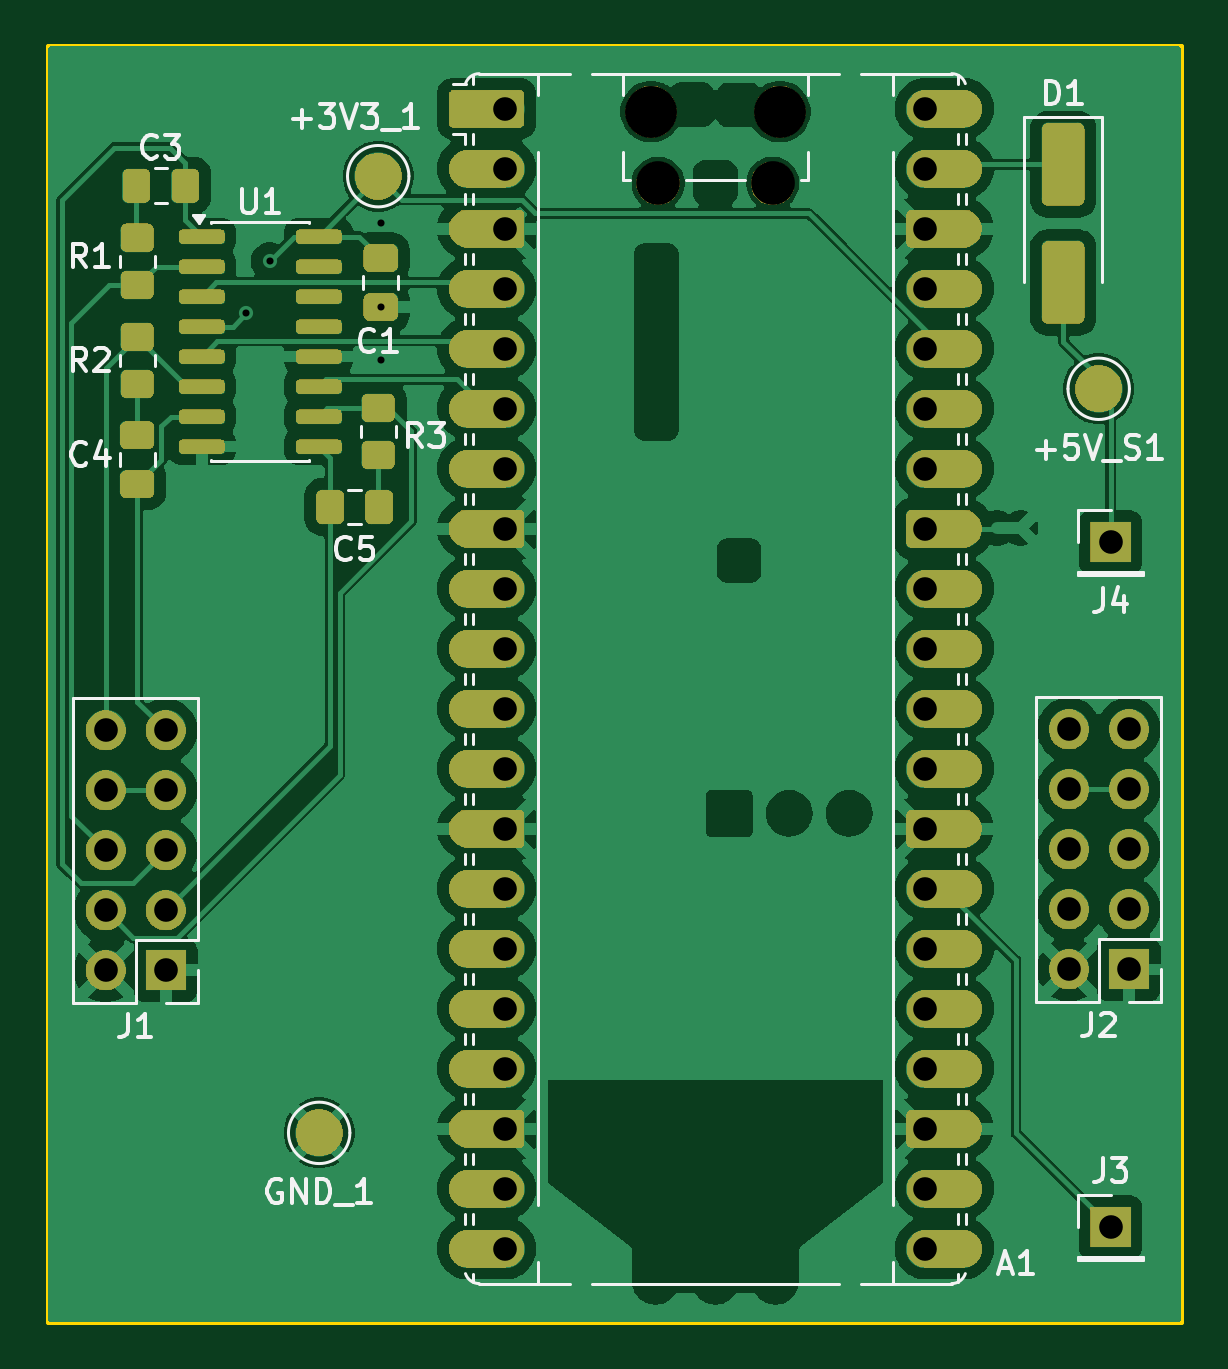
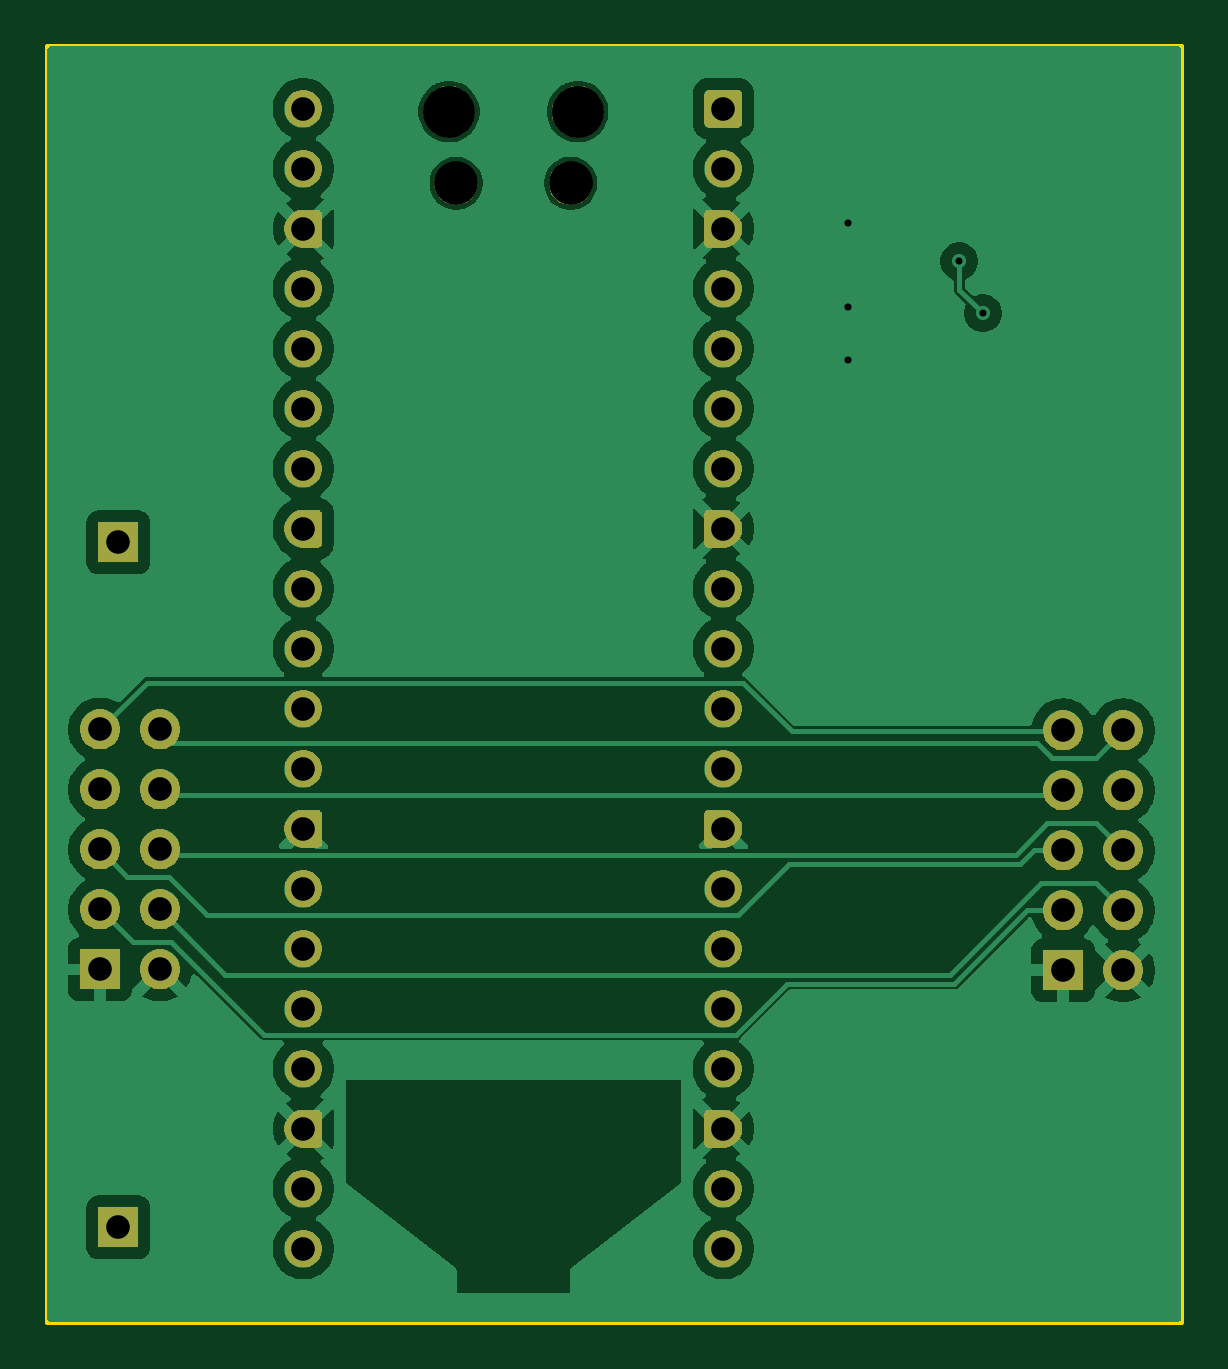
Circuit board: 11 layer files. Board 48.0 x 54.0 mm.
- bottom_copper: Encoder Board-B_Cu.gbr (76870 bytes)
- bottom_mask: Encoder Board-B_Mask.gbr (69293 bytes)
- paste: Encoder Board-B_Paste.gbr (458 bytes)
- bottom_silk: Encoder Board-B_Silkscreen.gbr (459 bytes)
- outline: Encoder Board-Edge_Cuts.gbr (610 bytes)
- top_copper: Encoder Board-F_Cu.gbr (178035 bytes)
- top_mask: Encoder Board-F_Mask.gbr (204369 bytes)
- paste: Encoder Board-F_Paste.gbr (2811 bytes)
- top_silk: Encoder Board-F_Silkscreen.gbr (27108 bytes)
- drill: Encoder Board-NPTH.drl (448 bytes)
- drill: Encoder Board-PTH.drl (1365 bytes)

=== bottom_copper: Encoder Board-B_Cu.gbr (76870 bytes, source omitted) ===
=== bottom_mask: Encoder Board-B_Mask.gbr (69293 bytes, source omitted) ===
=== paste: Encoder Board-B_Paste.gbr ===
%TF.GenerationSoftware,KiCad,Pcbnew,10.0.3*%
%TF.CreationDate,2026-05-27T18:24:21-07:00*%
%TF.ProjectId,Encoder Board,456e636f-6465-4722-9042-6f6172642e6b,rev?*%
%TF.SameCoordinates,Original*%
%TF.FileFunction,Paste,Bot*%
%TF.FilePolarity,Positive*%
%FSLAX46Y46*%
G04 Gerber Fmt 4.6, Leading zero omitted, Abs format (unit mm)*
G04 Created by KiCad (PCBNEW 10.0.3) date 2026-05-27 18:24:21*
%MOMM*%
%LPD*%
G01*
G04 APERTURE LIST*
G04 APERTURE END LIST*
M02*

=== bottom_silk: Encoder Board-B_Silkscreen.gbr ===
%TF.GenerationSoftware,KiCad,Pcbnew,10.0.3*%
%TF.CreationDate,2026-05-27T18:24:21-07:00*%
%TF.ProjectId,Encoder Board,456e636f-6465-4722-9042-6f6172642e6b,rev?*%
%TF.SameCoordinates,Original*%
%TF.FileFunction,Legend,Bot*%
%TF.FilePolarity,Positive*%
%FSLAX46Y46*%
G04 Gerber Fmt 4.6, Leading zero omitted, Abs format (unit mm)*
G04 Created by KiCad (PCBNEW 10.0.3) date 2026-05-27 18:24:21*
%MOMM*%
%LPD*%
G01*
G04 APERTURE LIST*
G04 APERTURE END LIST*
M02*

=== outline: Encoder Board-Edge_Cuts.gbr ===
%TF.GenerationSoftware,KiCad,Pcbnew,10.0.3*%
%TF.CreationDate,2026-05-27T18:24:21-07:00*%
%TF.ProjectId,Encoder Board,456e636f-6465-4722-9042-6f6172642e6b,rev?*%
%TF.SameCoordinates,Original*%
%TF.FileFunction,Profile,NP*%
%FSLAX46Y46*%
G04 Gerber Fmt 4.6, Leading zero omitted, Abs format (unit mm)*
G04 Created by KiCad (PCBNEW 10.0.3) date 2026-05-27 18:24:21*
%MOMM*%
%LPD*%
G01*
G04 APERTURE LIST*
%TA.AperFunction,Profile*%
%ADD10C,0.200000*%
%TD*%
G04 APERTURE END LIST*
D10*
X77499999Y-38999999D02*
X125500000Y-38999999D01*
X125500000Y-93000000D01*
X77499999Y-93000000D01*
X77499999Y-38999999D01*
M02*

=== top_copper: Encoder Board-F_Cu.gbr (178035 bytes, source omitted) ===
=== top_mask: Encoder Board-F_Mask.gbr (204369 bytes, source omitted) ===
=== paste: Encoder Board-F_Paste.gbr (2811 bytes, source withheld) ===
=== top_silk: Encoder Board-F_Silkscreen.gbr (27108 bytes, source omitted) ===
=== drill: Encoder Board-NPTH.drl ===
M48
; DRILL file KiCad 10.0.3 date 2026-05-27T18:24:11
; FORMAT={-:-/ absolute / metric / decimal}
; #@! TF.CreationDate,2026-05-27T18:24:11-07:00
; #@! TF.GenerationSoftware,Kicad,Pcbnew,10.0.3
; #@! TF.FileFunction,NonPlated,1,2,NPTH
FMAT,2
METRIC
; #@! TA.AperFunction,NonPlated,NPTH,ComponentDrill
T1C1.850
; #@! TA.AperFunction,NonPlated,NPTH,ComponentDrill
T2C2.200
%
G90
G05
T1
X103.35Y-44.8
X108.2Y-44.8
T2
X103.05Y-41.77
X108.5Y-41.77
M30

=== drill: Encoder Board-PTH.drl ===
M48
; DRILL file KiCad 10.0.3 date 2026-05-27T18:24:11
; FORMAT={-:-/ absolute / metric / decimal}
; #@! TF.CreationDate,2026-05-27T18:24:11-07:00
; #@! TF.GenerationSoftware,Kicad,Pcbnew,10.0.3
; #@! TF.FileFunction,Plated,1,2,PTH
FMAT,2
METRIC
; #@! TA.AperFunction,Plated,PTH,ViaDrill
T1C0.300
; #@! TA.AperFunction,Plated,PTH,ComponentDrill
T2C1.000
%
G90
G05
T1
X85.9Y-50.3
X86.9Y-48.1
X91.6Y-46.5
X91.6Y-50.037
X91.6Y-52.3
T2
X79.96Y-67.96
X79.96Y-70.5
X79.96Y-73.04
X79.96Y-75.58
X79.96Y-78.12
X82.5Y-67.96
X82.5Y-70.5
X82.5Y-73.04
X82.5Y-75.58
X82.5Y-78.12
X96.885Y-41.64
X96.885Y-44.18
X96.885Y-46.72
X96.885Y-49.26
X96.885Y-51.8
X96.885Y-54.34
X96.885Y-56.88
X96.885Y-59.42
X96.885Y-61.96
X96.885Y-64.5
X96.885Y-67.04
X96.885Y-69.58
X96.885Y-72.12
X96.885Y-74.66
X96.885Y-77.2
X96.885Y-79.74
X96.885Y-82.28
X96.885Y-84.82
X96.885Y-87.36
X96.885Y-89.9
X114.665Y-41.64
X114.665Y-44.18
X114.665Y-46.72
X114.665Y-49.26
X114.665Y-51.8
X114.665Y-54.34
X114.665Y-56.88
X114.665Y-59.42
X114.665Y-61.96
X114.665Y-64.5
X114.665Y-67.04
X114.665Y-69.58
X114.665Y-72.12
X114.665Y-74.66
X114.665Y-77.2
X114.665Y-79.74
X114.665Y-82.28
X114.665Y-84.82
X114.665Y-87.36
X114.665Y-89.9
X120.735Y-67.92
X120.735Y-70.46
X120.735Y-73.0
X120.735Y-75.54
X120.735Y-78.08
X122.5Y-60.0
X122.5Y-89.0
X123.275Y-67.92
X123.275Y-70.46
X123.275Y-73.0
X123.275Y-75.54
X123.275Y-78.08
M30
